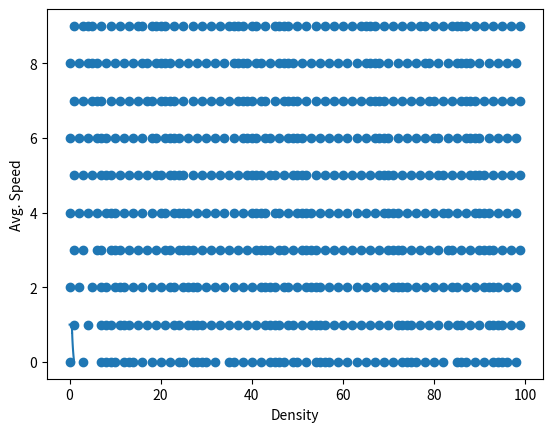

Here is the Python script that generated this plot:
import random
import matplotlib.pyplot as plt


class Traffic:
    # 初始化函数
    def __init__(self, n, iterations, density):
        self.road = [0 for _ in range(n)]
        self.iterations = iterations
        # 根据密度计算车辆数量
        cars = int(n*density)
        # 随机抽取对应数量的索引
        p = random.sample([i for i in range(len(self.road))], cars)
        # 将抽取到的索引标记为有车
        for i in p:
            self.road[i] = 1

    # 更新函数
    def update(self):
        # 初始化下一时刻道路状态
        new_road = [0 for _ in range(len(self.road))]
        # 按照更新规则进行更新
        for i in range(len(self.road)):
            # 由于是循环结构,定义超出界限即回头
            forward = i+1
            if forward >= len(self.road):
                forward = 0
            back = i-1
            if back < 0:
                back = len(self.road) - 1
            if self.road[i] == 1:
                if self.road[forward] == 1:
                    new_road[i] = 1
                else:
                    new_road[i] = 0
            else:
                if self.road[back] == 1:
                    new_road[i] = 1
                else:
                    new_road[i] = 0
        return new_road

    # 模拟函数
    def simulation(self):
        speeds = []
        positions = []
        # 根据迭代次数,不停更新路况状态
        for iter in range(self.iterations):
            new_road = self.update()
            # 计算每一时刻移动车辆的数量,计算速度
            move_car = 0
            for i, j in zip(self.road,new_road):
                if i and i != j:
                    move_car += 1
            speed = move_car/sum(new_road)
            print(speed)
            self.road = new_road
            speeds.append(speed)
            positions.append(new_road[:])
        # 返回每一时刻的速度
        return speeds, positions

    # 速度函数
    def speed(self, show=False):
        # 根据模拟,得到每一时刻的速度
        speeds, positions = self.simulation()
        point_x = []
        point_y = []
        # 画出车辆图
        for i in range(len(positions)):
            for j in range(len(self.road)):
                if positions[i][j]:
                    point_x.append(i)
                    point_y.append(j)

        if show:
            plt.scatter(point_y, point_x)
            plt.ylabel('Positions')
            plt.xlabel('Time')
            plt.show()
        return speeds[-1]


# 按照100辆车 0.3的密度模拟,并画出车辆图
t = Traffic(100, 10, 0.6)
speed = t.speed(show=True)


# 将密度由0.01到0.99,分别求出平均速度趋势图
res_x = []
res_y = []
for i in range(1,100):
    density = i/100
    t = Traffic(100, 100, density)
    speed = t.speed(show=False)
    res_x.append(density)
    res_y.append(speed)
plt.plot(res_x,res_y)
plt.xlabel('Density')
plt.ylabel('Avg. Speed')
plt.show()
